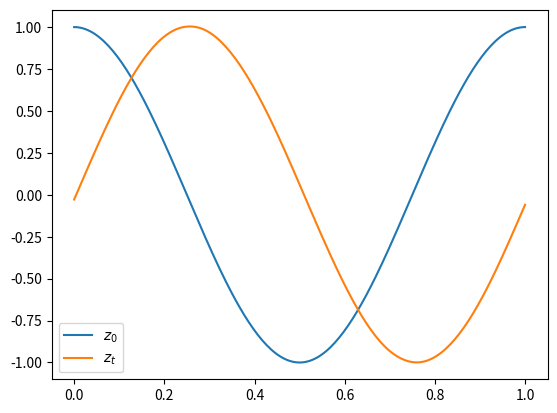

The matplotlib source for this figure:
import numpy as np

def main():
    N = 200 # Number of grid points (Eulerian grid)
    h = 1 / (N-1)  # periodic
    a = 1  # "wind speed"

    D = np.zeros((N, N))  # Difference operator in discrete space
    for i in range(N-1):
        D[i, i+1] = 1
        D[i+1, i] = -1
    D[-1, 0] = 1
    D[0, -1] = -1
    D /= 2*h

    x = np.linspace(0, 1, N)

    z = np.cos(x * 2*np.pi)  # Initial condition

    predicted = lambda z: D@(a*z)  # Single timestep

    dt = 1/(2*N)  # CFL condition??

    k1 = D
    k2 = D@(np.eye(N) + dt/2*k1)
    k3 = D@(np.eye(N) + dt/2*k2)
    k4 = D@(np.eye(N) + dt*k3)

    k = dt/6*(k1 + 2*k2 + 2*k3 + k4)

    T = int(50 / dt)

    zz = z.copy()
    for i in range(T):
        zz += k@(a*zz)

    print(D)

    import matplotlib.pyplot as plt
    
    plt.plot(x, z, label="$z_0$")
    plt.plot(x, zz, label="$z_t$")

    plt.legend()
    plt.show()


if __name__ == "__main__":
    main()